Dataset: split_set (GitHub, kibakibaki/5307A2Testing). Classes: apple, avocado, banana, blackberry, blueberry, capsicum, carrot, cherry tomato, cucumber, dragon fruit, grape, kiwi fruit, lemon, lime, mango, orange, papaya, passion fruit, peach, pear, pineapple, raspberry, strawberry, watermelon.

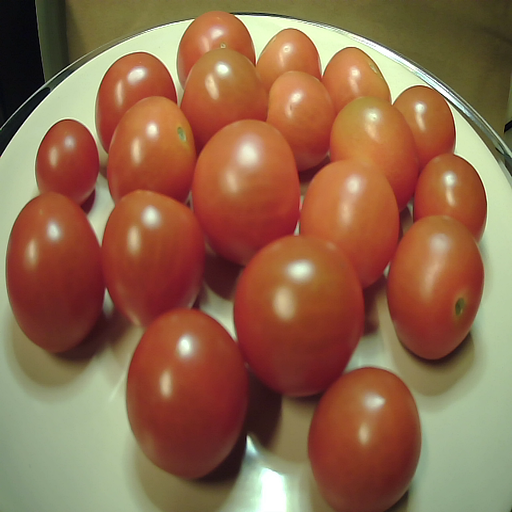
Label: cherry tomato

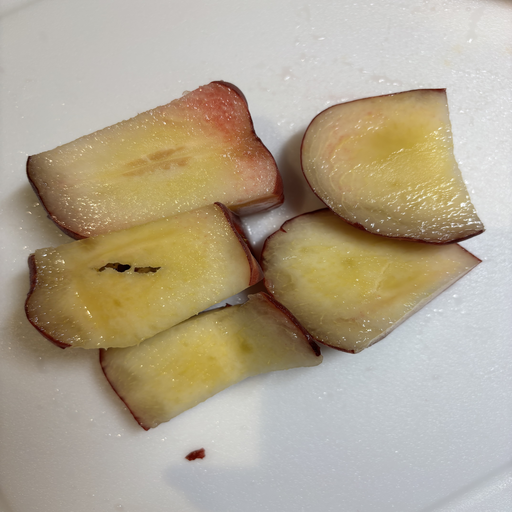
Label: peach

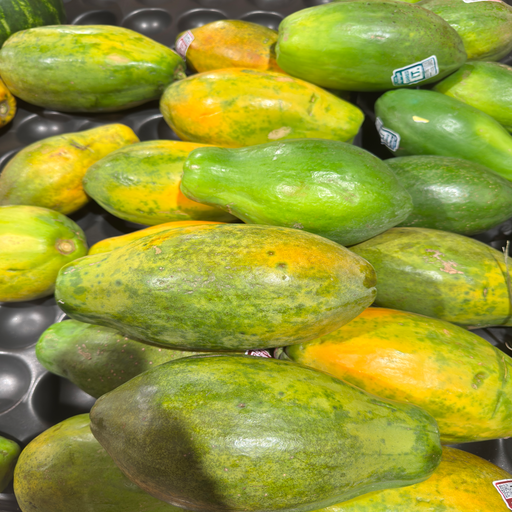
Label: papaya

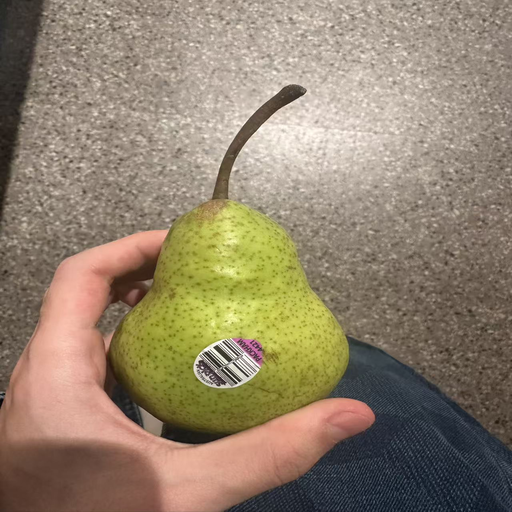
Label: pear

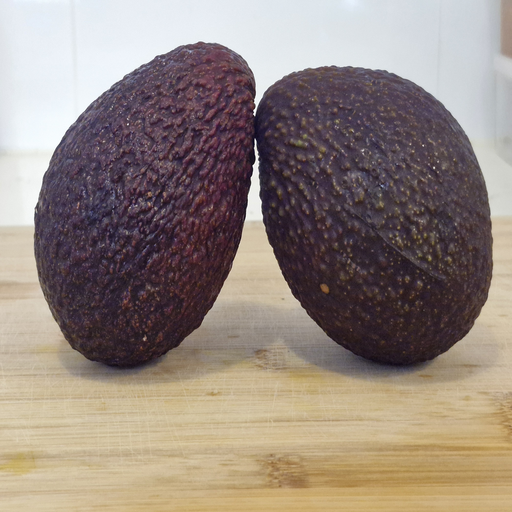
Label: avocado

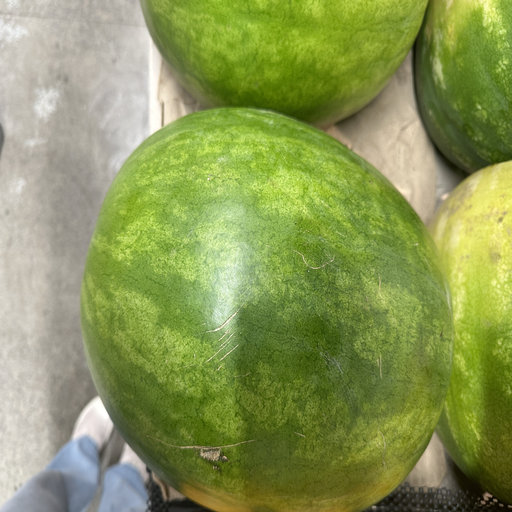
Label: watermelon
